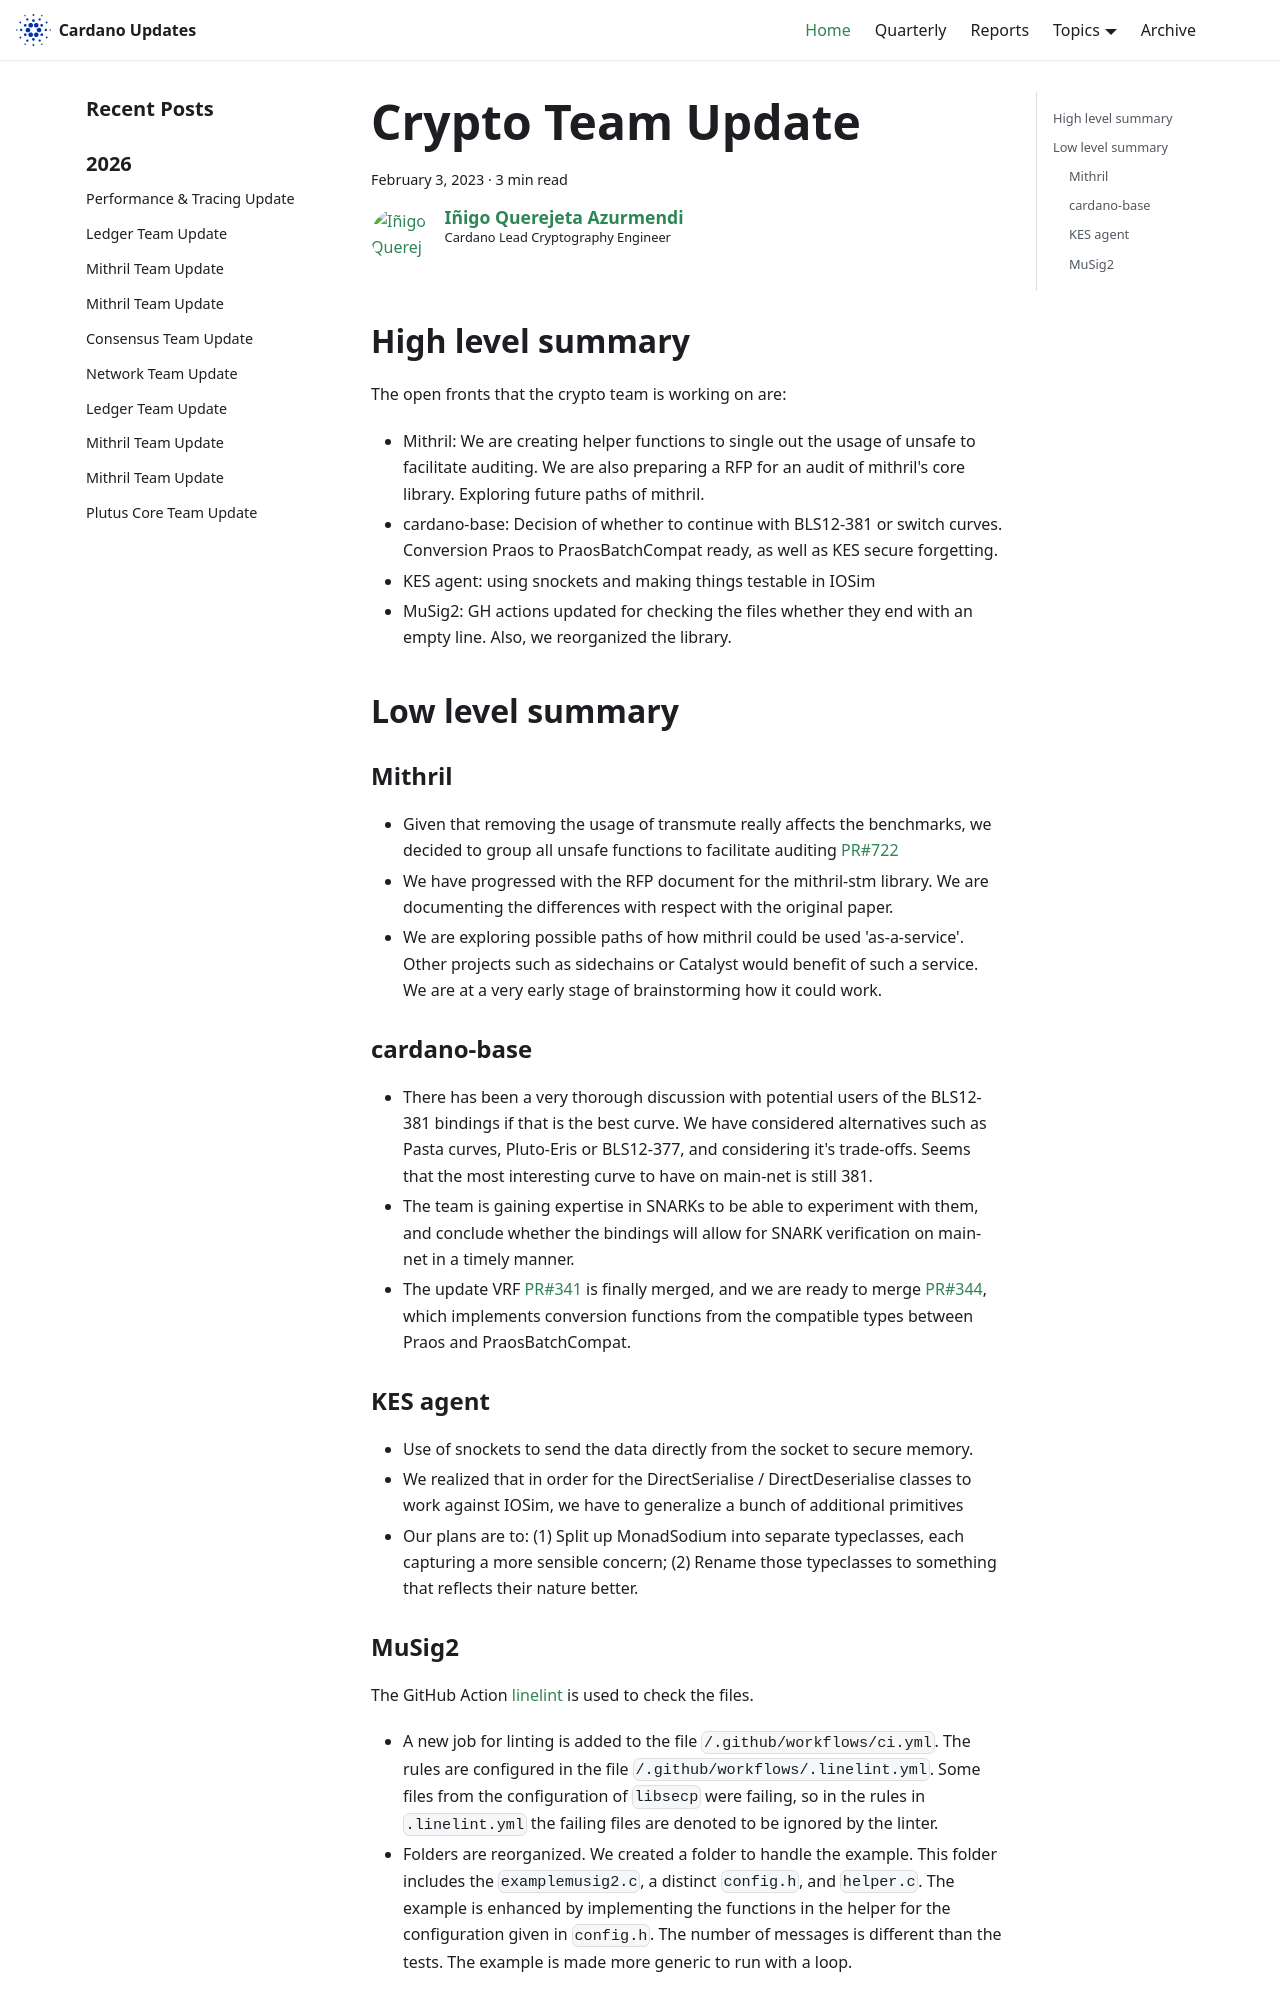

repository: IntersectMBO/cardano-updates · page: 2023-02-03-crypto/index.html · generator: docusaurus

---
title: Crypto Team Update
slug: 2023-02-03-crypto
authors: iquerejeta
tags: [crypto]
hide_table_of_contents: false
---

## High level summary
The open fronts that the crypto team is working on are:
* Mithril: We are creating helper functions to single out the usage of unsafe to facilitate auditing. We are also preparing a RFP for an audit of mithril's core library. Exploring future paths of mithril. 
* cardano-base: Decision of whether to continue with BLS12-381 or switch curves. Conversion Praos to PraosBatchCompat ready, as well as KES secure forgetting.  
* KES agent: using snockets and making things testable in IOSim 
* MuSig2: GH actions updated for checking the files whether they end with an empty line. Also, we reorganized the library.

## Low level summary

### Mithril
* Given that removing the usage of transmute really affects the benchmarks, we decided to group all unsafe functions to facilitate auditing [PR#722](https://github.com/input-output-hk/mithril/pull/722)
* We have progressed with the RFP document for the mithril-stm library. We are documenting the differences with respect with the original paper.
* We are exploring possible paths of how mithril could be used 'as-a-service'. Other projects such as sidechains or Catalyst would benefit of such a service. We are at a very early stage of brainstorming how it could work.
### cardano-base
* There has been a very thorough discussion with potential users of the BLS12-381 bindings if that is the best curve. We have considered alternatives such as Pasta curves, Pluto-Eris or BLS12-377, and considering it's trade-offs. Seems that the most interesting curve to have on main-net is still 381. 
* The team is gaining expertise in SNARKs to be able to experiment with them, and conclude whether the bindings will allow for SNARK verification on main-net in a timely manner.
* The update VRF [PR#341](https://github.com/input-output-hk/cardano-base/pull/341) is finally merged, and we are ready to merge [PR#344](https://github.com/input-output-hk/cardano-base/pull/344), which implements conversion functions from the compatible types between Praos and PraosBatchCompat.

### KES agent
* Use of snockets to send the data directly from the socket to secure memory. 
* We realized that in order for the DirectSerialise / DirectDeserialise classes to work against IOSim, we have to generalize a bunch of additional primitives
* Our plans are to: (1) Split up MonadSodium into separate typeclasses, each capturing a more sensible concern; (2) Rename those typeclasses to something that reflects their nature better.
